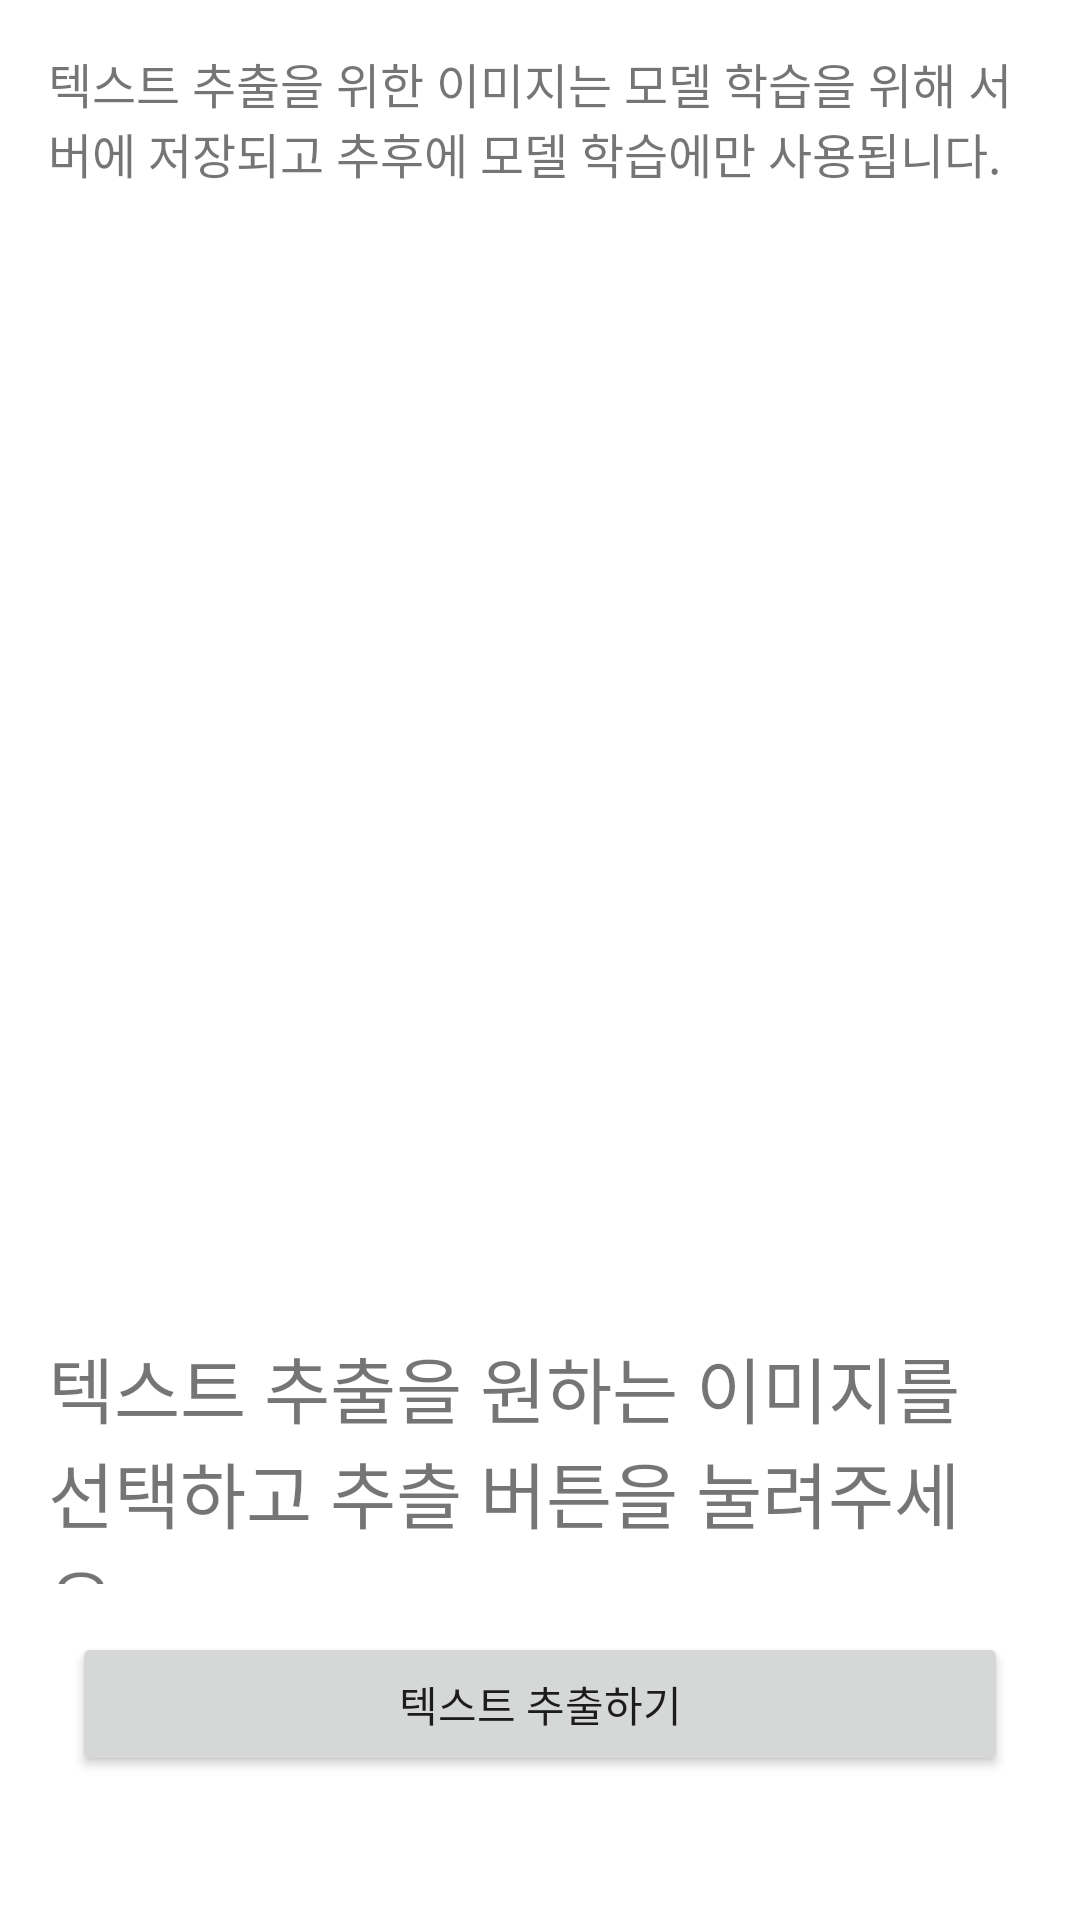

Here is an Android app screen rendered from its layout file. Give the layout XML and the strings, colors and styles it references.
<!-- AndroidManifest.xml: application theme Theme.KnouPj -->
<!-- res/layout/activity_easy_ocractivity.xml -->
<?xml version="1.0" encoding="utf-8"?>
<LinearLayout xmlns:android="http://schemas.android.com/apk/res/android"
    xmlns:app="http://schemas.android.com/apk/res-auto"
    xmlns:tools="http://schemas.android.com/tools"
    android:layout_width="match_parent"
    android:layout_height="match_parent"
    android:orientation="vertical"
    tools:context=".EasyOCRActivity">

    <TextView
        android:layout_margin="16dp"
        android:textSize="16dp"
        android:text="텍스트 추출을 위한 이미지는 모델 학습을 위해 서버에 저장되고 추후에 모델 학습에만 사용됩니다."
        android:layout_width="match_parent"
        android:layout_height="wrap_content"/>

    <ImageView
        android:id="@+id/img_v_select_img"
        android:layout_width="300dp"
        android:layout_height="300dp"
        android:layout_gravity="center"
        android:layout_marginTop="50dp"
        android:src="@drawable/ic_launcher_background" />

    <LinearLayout
        android:layout_margin="16dp"
        android:layout_width="match_parent"
        android:layout_height="0dp"
        android:layout_weight="1">
        <TextView
            android:textSize="24dp"
            android:text="텍스트 추출을 원하는 이미지를 선택하고 추츨 버튼을 눌려주세요."
            android:layout_width="match_parent"
            android:layout_height="wrap_content"/>
    </LinearLayout>

    <LinearLayout
        android:layout_width="match_parent"
        android:layout_height="wrap_content"
        android:orientation="horizontal">

        <Button
            android:id="@+id/btn_search"
            android:text="텍스트 추출하기"
            android:layout_gravity="clip_vertical"
            android:layout_width="match_parent"
            android:layout_height="wrap_content"
            android:layout_margin="24dp"
            />
    </LinearLayout>

</LinearLayout>
<!-- resources referenced by this layout -->
<resources>
  <style name="Theme.KnouPj" parent="Theme.MaterialComponents.DayNight.DarkActionBar">
          
          <item name="colorPrimary">@color/purple_500</item>
          <item name="colorPrimaryVariant">@color/purple_700</item>
          <item name="colorOnPrimary">@color/white</item>
          
          <item name="colorSecondary">@color/teal_200</item>
          <item name="colorSecondaryVariant">@color/teal_700</item>
          <item name="colorOnSecondary">@color/black</item>
          
          <item name="android:statusBarColor" tools:targetApi="l">?attr/colorPrimaryVariant</item>
          
      </style>
  <!-- not gathered from this repository: default colours our renderer supplied (Android Studio template values) -->
  <color name="purple_500">#FF6200EE</color>
  <color name="purple_700">#FF3700B3</color>
  <color name="teal_200">#FF03DAC5</color>
  <color name="teal_700">#FF018786</color>
  <color name="black">#FF000000</color>
  <color name="white">#FFFFFFFF</color>
</resources>
